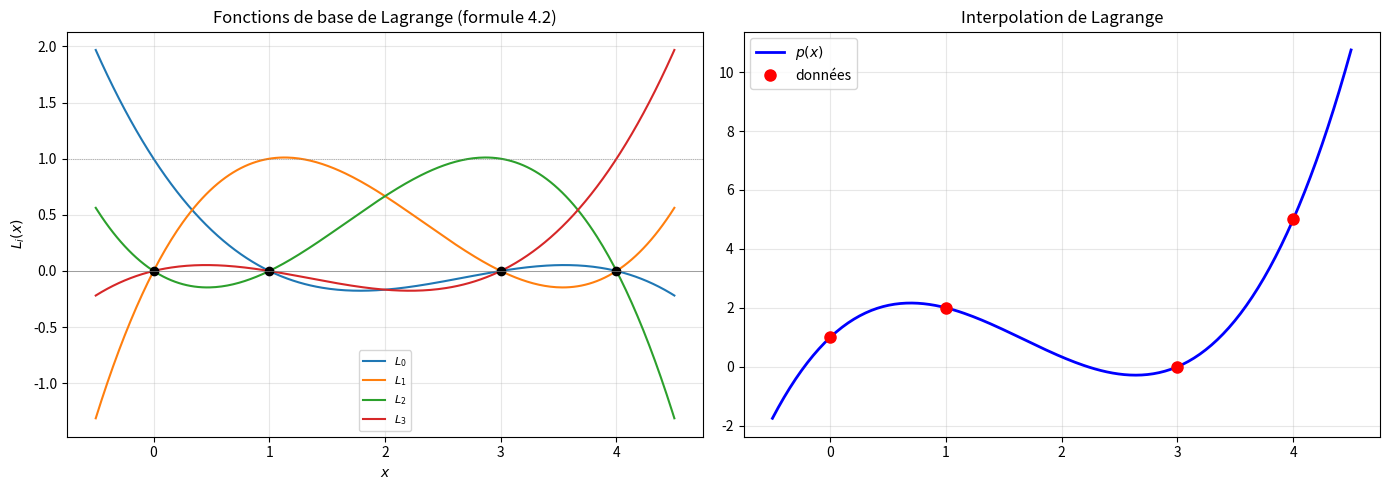

Source code (Python):
"""
lagrange_interpolation.py
=========================

Interpolation de Lagrange — module standalone avec focus pédagogique.

Référence : Tim Kröger, "Numerische Mathematik 1 für AMP", section 4.2.2.

Couvre :
    - Base de Lagrange L_i^n(x) (formule 4.2)
    - Polynôme interpolant p(x) = Σ y_i L_i(x) (formule 4.3)
    - Forme barycentrique (plus stable numériquement)
    - Visualisation des fonctions de base
    - Comparaison from-scratch vs numpy.polyfit

Auteur : Emmanuel Nanan — TH Nürnberg, AMP, WiSe 2024/2025
"""

from __future__ import annotations

import numpy as np
import matplotlib.pyplot as plt


def lagrange_basis(xs: np.ndarray, i: int, x: np.ndarray) -> np.ndarray:
    """L_i^n(x) = Π_{j≠i} (x - x_j) / (x_i - x_j)."""
    x = np.asarray(x, dtype=float)
    val = np.ones_like(x)
    for j in range(len(xs)):
        if j != i:
            val *= (x - xs[j]) / (xs[i] - xs[j])
    return val


def lagrange_interpolation(xs: np.ndarray, ys: np.ndarray, x: np.ndarray) -> np.ndarray:
    """p(x) = Σ y_i L_i^n(x)."""
    x = np.asarray(x, dtype=float)
    return sum(ys[i] * lagrange_basis(xs, i, x) for i in range(len(xs)))


def lagrange_barycentrique(xs: np.ndarray, ys: np.ndarray, x: np.ndarray) -> np.ndarray:
    """
    Forme barycentrique (numériquement plus stable, O(n) par point) :
        p(x) = Σ (w_i y_i / (x - x_i)) / Σ (w_i / (x - x_i))
    avec w_i = 1 / Π_{j≠i} (x_i - x_j).
    """
    x = np.asarray(x, dtype=float)
    n = len(xs)
    w = np.ones(n)
    for i in range(n):
        for j in range(n):
            if j != i:
                w[i] /= (xs[i] - xs[j])

    out = np.empty_like(x)
    for k, xk in enumerate(x):
        # Vérifier si xk coïncide avec un nœud
        exact = np.where(np.abs(xk - xs) < 1e-15)[0]
        if len(exact) > 0:
            out[k] = ys[exact[0]]
        else:
            terms = w / (xk - xs)
            out[k] = np.dot(terms, ys) / np.sum(terms)
    return out


def tracer_base_lagrange(xs: np.ndarray, ax: plt.Axes | None = None) -> plt.Axes:
    """Trace les n+1 fonctions de base L_i(x)."""
    if ax is None:
        _, ax = plt.subplots(figsize=(8, 5))
    x_fine = np.linspace(xs[0] - 0.5, xs[-1] + 0.5, 300)
    for i in range(len(xs)):
        ax.plot(x_fine, lagrange_basis(xs, i, x_fine), linewidth=1.5, label=f"$L_{i}$")
    ax.plot(xs, np.zeros_like(xs), "ko", markersize=6)
    ax.axhline(0, color="grey", linewidth=0.5)
    ax.axhline(1, color="grey", linewidth=0.5, linestyle=":")
    ax.set_xlabel("$x$"); ax.set_ylabel("$L_i(x)$")
    ax.set_title("Fonctions de base de Lagrange (formule 4.2)")
    ax.legend(fontsize=8)
    ax.grid(True, alpha=0.3)
    return ax


if __name__ == "__main__":
    xs = np.array([0, 1, 3, 4], dtype=float)
    ys = np.array([1, 2, 0, 5], dtype=float)
    x_test = np.linspace(-0.5, 4.5, 200)

    p_std = lagrange_interpolation(xs, ys, x_test)
    p_bary = lagrange_barycentrique(xs, ys, x_test)
    print(f"||standard - barycentrique||_∞ = {np.max(np.abs(p_std - p_bary)):.2e}")

    fig, axes = plt.subplots(1, 2, figsize=(14, 5))
    tracer_base_lagrange(xs, ax=axes[0])
    axes[1].plot(x_test, p_std, "b-", linewidth=2, label="$p(x)$")
    axes[1].plot(xs, ys, "ro", markersize=8, label="données")
    axes[1].set_title("Interpolation de Lagrange")
    axes[1].legend(); axes[1].grid(True, alpha=0.3)
    plt.tight_layout()
    plt.savefig("lagrange_demo.png", dpi=120)
    print("Figure sauvegardée.")
